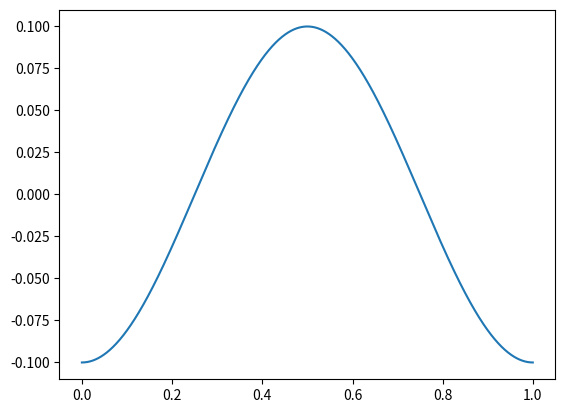

This chart was generated by the following Python code:
import numpy as np
import matplotlib.pyplot as plt

# Code Units
A = 0.1
N = 2**12

x = np.linspace(0, 1, N, endpoint=False)
dx = x[1] - x[0]

delta = -A * np.cos(2*np.pi * x)

print(np.sum(delta))

plt.plot(x, delta)
plt.show()

np.savetxt('./delta.txt', delta)
